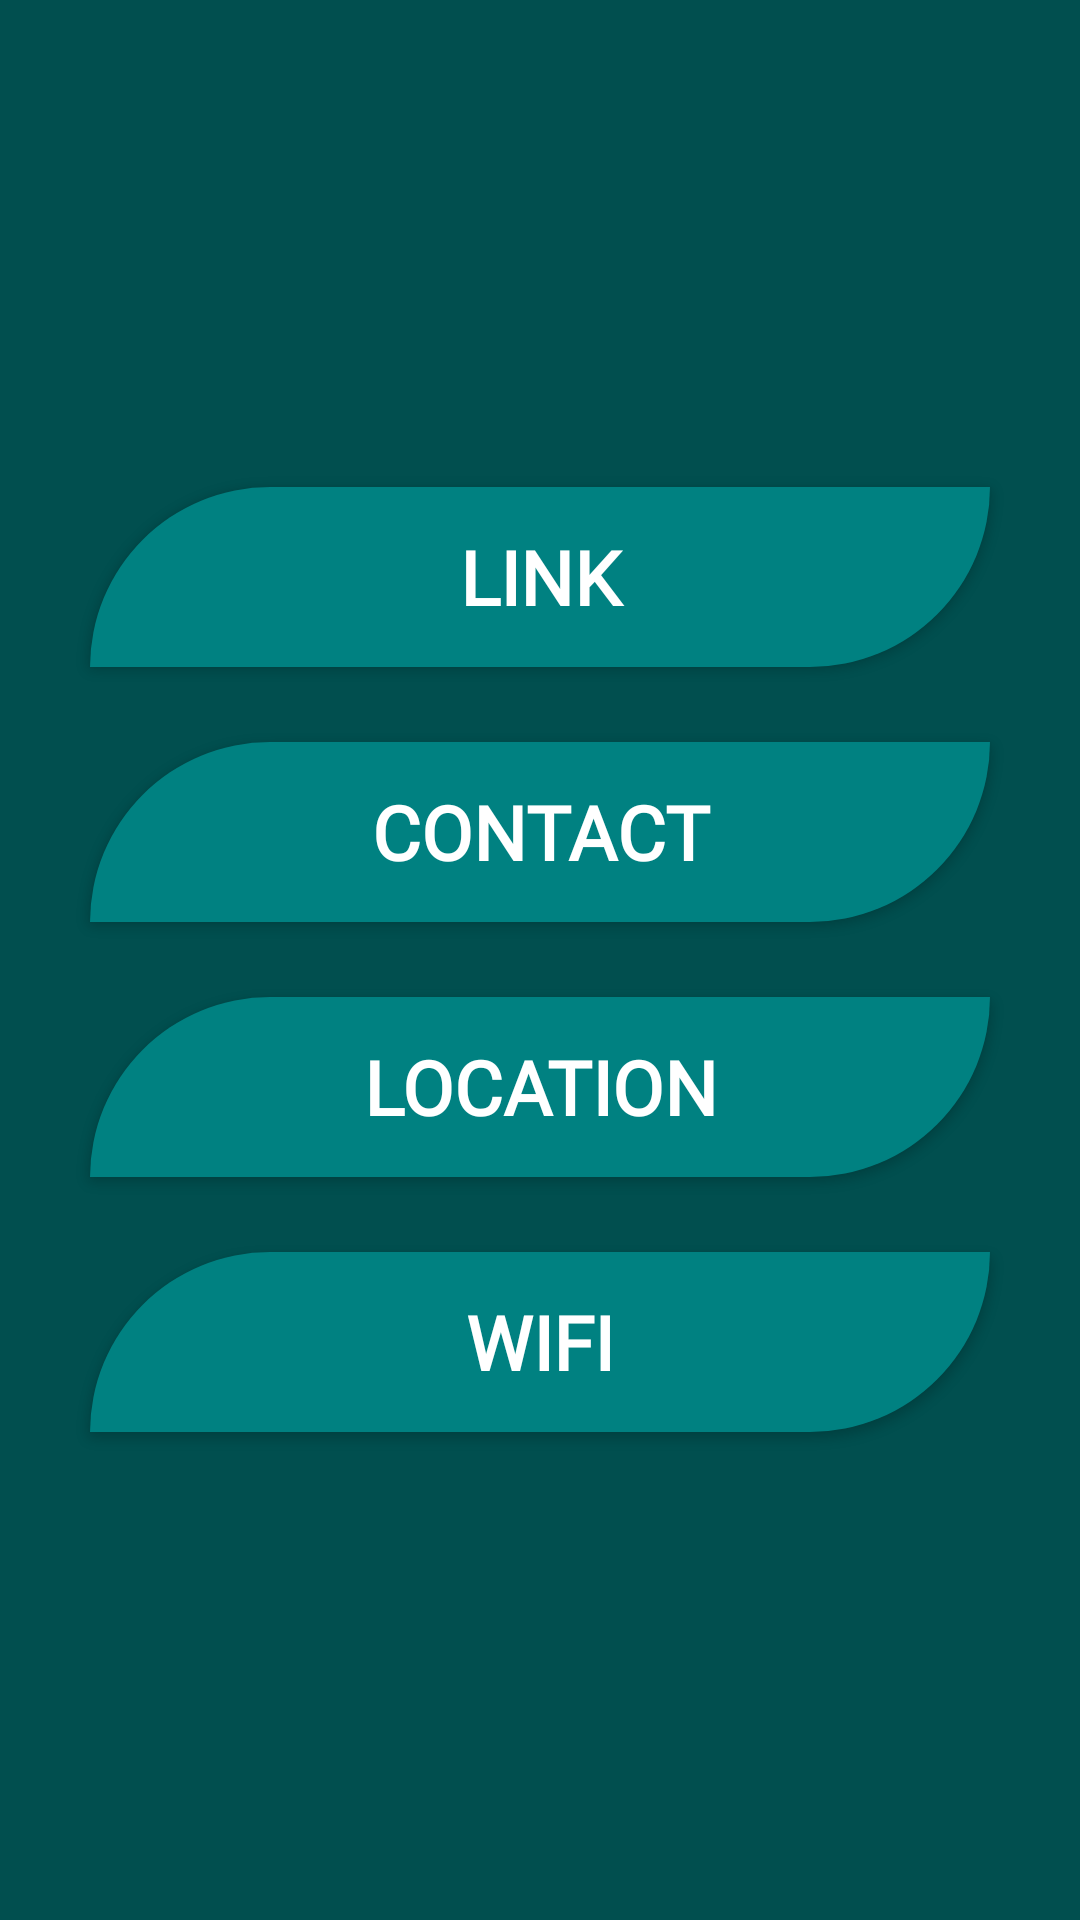

Here is an Android app screen rendered from its layout file. Give the layout XML and the strings, colors and styles it references.
<!-- AndroidManifest.xml: application theme Theme.MyQR -->
<!-- res/layout/generate_layout.xml -->
<?xml version="1.0" encoding="utf-8"?>
<LinearLayout xmlns:android="http://schemas.android.com/apk/res/android"
    android:layout_width="match_parent"
    android:layout_height="match_parent"
    android:background="#014F4F"
    android:gravity="center"
    android:orientation="vertical">

    <androidx.appcompat.widget.AppCompatButton
        android:id="@+id/link"
        android:layout_width="300dp"
        android:layout_height="60dp"
        android:background="@drawable/btn_background"
        android:fontFamily="@font/righteous"
        android:textSize="25dp"
        android:text="Link"
        android:textColor="@color/white"
        android:textStyle="bold" />

    <androidx.appcompat.widget.AppCompatButton
        android:id="@+id/Contact"
        android:layout_width="300dp"
        android:layout_height="60dp"
        android:layout_marginTop="25dp"
        android:background="@drawable/btn_background"
        android:fontFamily="@font/righteous"
        android:text="Contact"
        android:textColor="@color/white"
        android:textSize="25dp"
        android:textStyle="bold" />

    <androidx.appcompat.widget.AppCompatButton
        android:id="@+id/Location"
        android:layout_width="300dp"
        android:layout_height="60dp"
        android:background="@drawable/btn_background"
        android:fontFamily="@font/righteous"
        android:textSize="25dp"
        android:text="Location"
        android:textColor="@color/white"
        android:textStyle="bold"
        android:layout_marginTop="25dp"/>

    <androidx.appcompat.widget.AppCompatButton
        android:id="@+id/Wifi"
        android:layout_width="300dp"
        android:layout_height="60dp"
        android:background="@drawable/btn_background"
        android:fontFamily="@font/righteous"
        android:textSize="25dp"
        android:text="Wifi"
        android:textColor="@color/white"
        android:textStyle="bold"
        android:layout_marginTop="25dp"/>


</LinearLayout>
<!-- resources referenced by this layout -->
<resources>
  <color name="white">#FFFFFFFF</color>
  <!-- drawable btn_background (drawable) -->
  <?xml version="1.0" encoding="utf-8"?>
  <shape xmlns:android="http://schemas.android.com/apk/res/android">
      <solid android:color="#008181"/>
      <corners
          android:topLeftRadius="80dp"
          android:bottomRightRadius="80dp"/>
  </shape>
  <style name="Theme.MyQR" parent="Base.Theme.MyQR" />
  <style name="Base.Theme.MyQR" parent="Theme.Material3.DayNight.NoActionBar">
          <item name="color">#008181</item>
      </style>
</resources>
